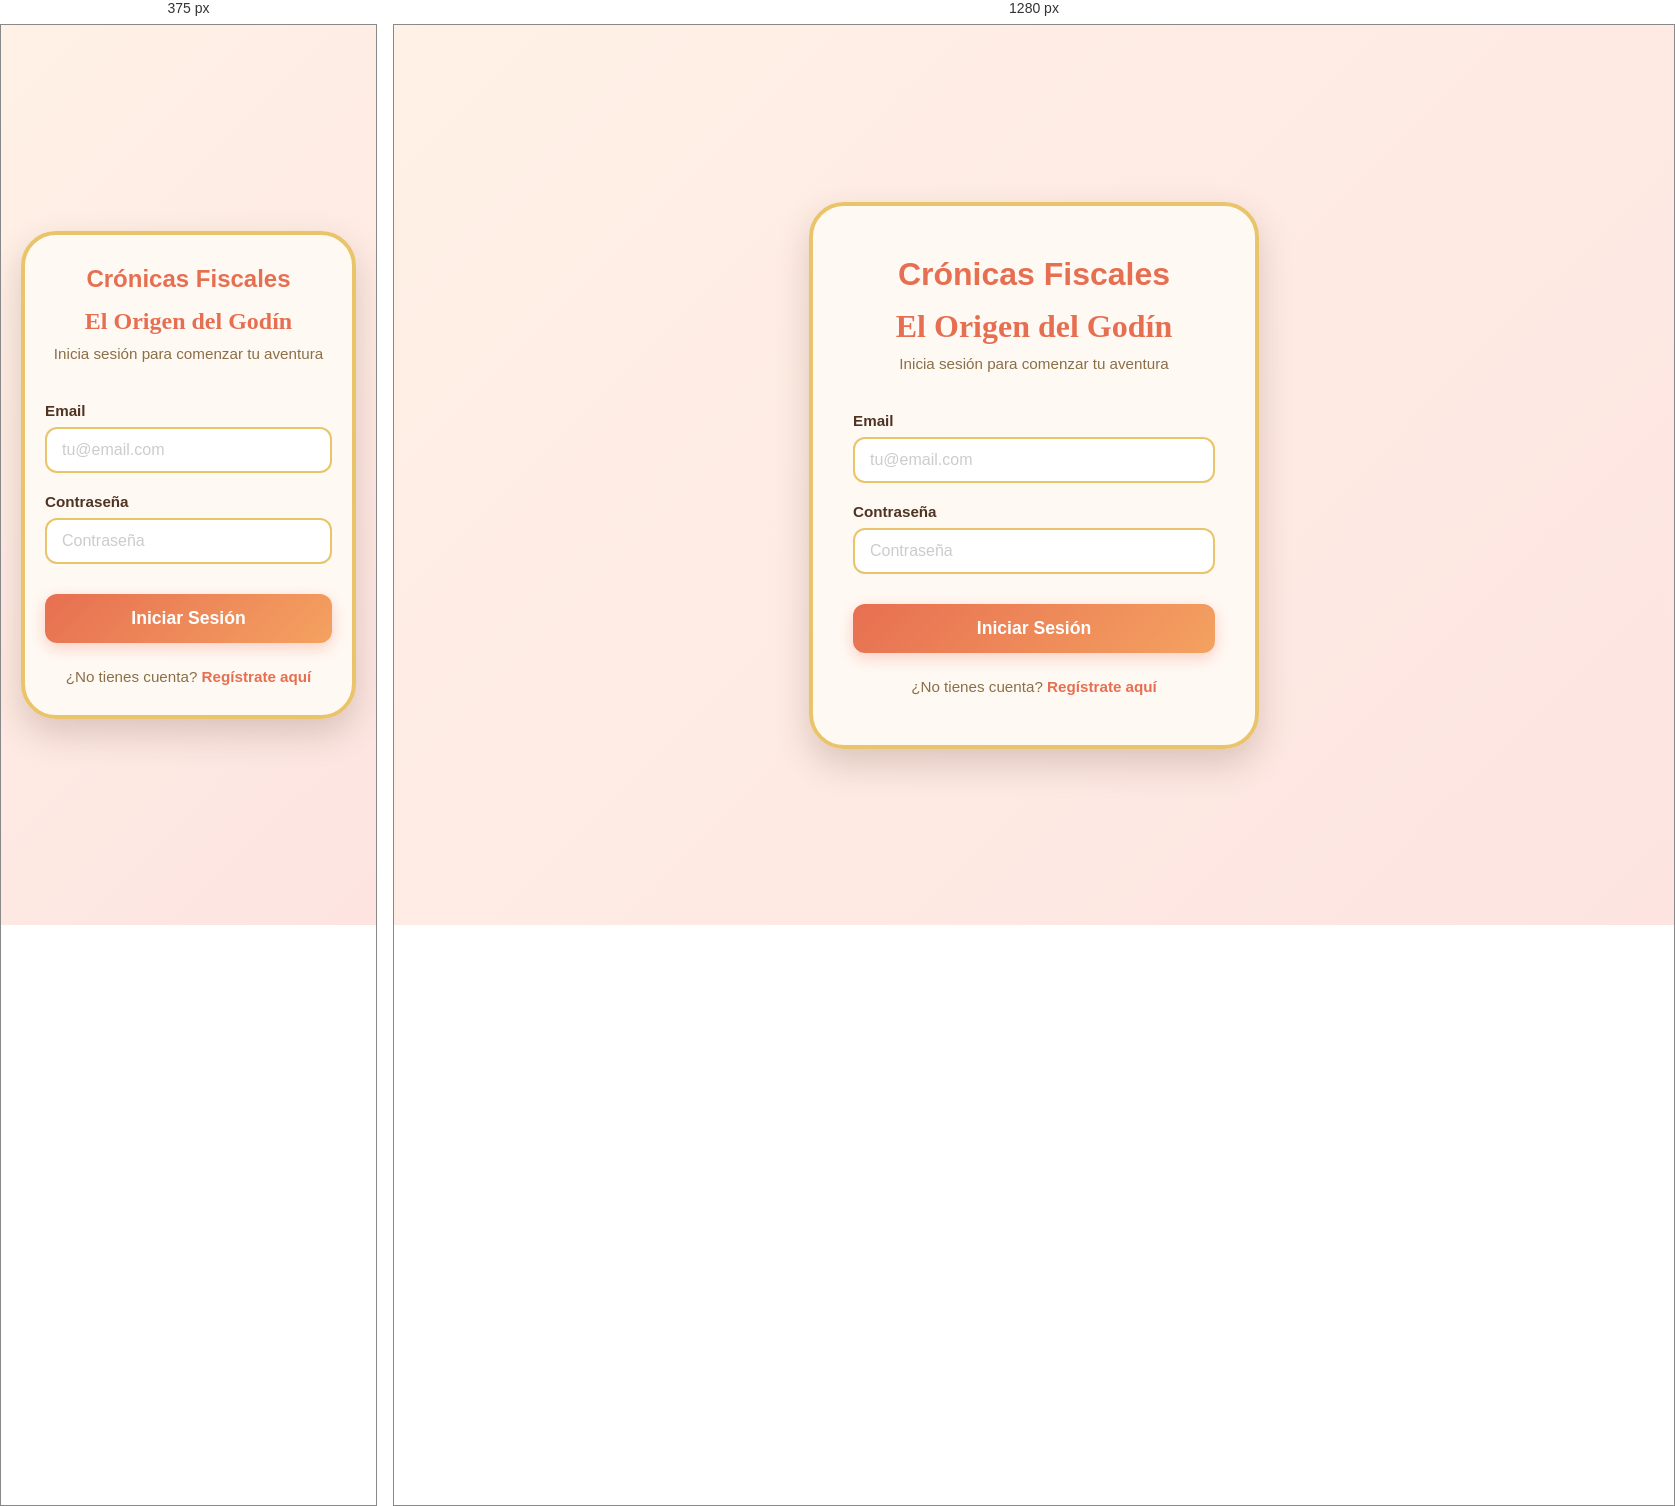
Rendered at 375 px and 1280 px, left to right.

<!-- file: login.html -->
<!DOCTYPE html>
<html lang="es">
<head>
    <meta charset="UTF-8">
    <meta name="viewport" content="width=device-width, initial-scale=1.0">
    <title>Login - Crónicas Fiscales</title>
    <link href="https://fonts.googleapis.com/css2?family=Nunito:wght@400;500;600;700;800&display=swap" rel="stylesheet">
    <link href="https://fonts.googleapis.com/css2?family=Fredoka+One&display=swap" rel="stylesheet">
    <link rel="stylesheet" href="css/login.css">
    <link rel="stylesheet" href="https://cdnjs.cloudflare.com/ajax/libs/font-awesome/6.4.0/css/all.min.css">
</head>
<body>
    <div class="login-container">
        <div class="login-card">
            <div class="login-header">
                <div class="logo">Crónicas Fiscales</div>
                <h1>El Origen del Godín</h1>
                <p>Inicia sesión para comenzar tu aventura</p>
            </div>
            
            <form id="loginForm" class="login-form">
                <div class="form-group">
                    <label for="email">Email</label>
                    <input type="email" id="email" name="email" required placeholder="tu@email.com">
                </div>
                
                <div class="form-group">
                    <label for="contraseña">Contraseña</label>
                    <div class="password-wrapper">
                        <input type="password" id="contraseña" name="contraseña" required placeholder="Contraseña">
                        <i class="fas fa-eye" id="togglePassword"></i>
                    </div>
                </div>
                
                <button type="submit" class="btn-login">Iniciar Sesión</button>
            </form>
            
            <div class="login-footer">
                <p>¿No tienes cuenta? <a href="registro.html">Regístrate aquí</a></p>
            </div>
            
            <div id="errorMsg" class="error-message" style="display: none;"></div>
        </div>
    </div>
    
    <script src="js/login.js"></script>
</body>
</html>

/* @media block from login.css */
@media (max-width: 480px) {
    .login-card {
        padding: 30px 20px;
    }
    
    .login-header h1 {
        font-size: 1.5rem;
    }
    
    .logo {
        font-size: 1.5rem;
    }
}